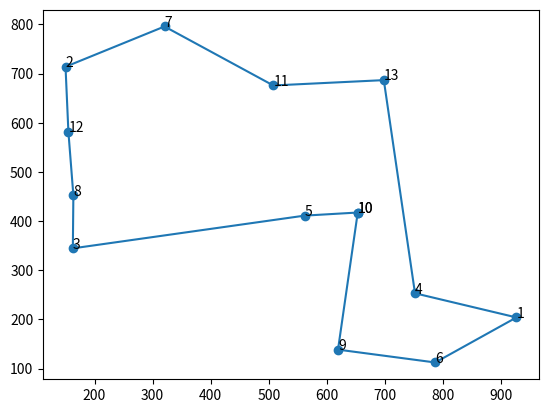

Write Python code to recreate this figure.
import numpy as np
from random import random
from random import shuffle
from numpy.random import randint
from copy import copy
import matplotlib.pyplot as plt #to plot the graph


#city = (x,y) point on 2d graph
class City:
    def __init__(self, x, y, name) -> None:
        self.x = x
        self.y = y
        self.name = name #name of the point

    #print(city) should print the name of the city
    def __repr__(self) -> str:
        return f"{self.name}"


# cities = list of cities in the TSP
class TSP:
    def __init__(self, city_list, start_temp, min_temp, cooling_rate) -> None:
        self.start_temp = start_temp
        self.min_temp = min_temp
        self.cooling_rate = cooling_rate

        #city_list = [(x,y, name)]
        self.cities = [] #list of cities in the problem
        for c in city_list :
            x = c[0]
            y = c[1]
            name = c[2]
            self.cities.append(City(x,y,name))

        #state = list of cities in sequence

    
    #cost function
    # returns sum of edges btw adjecent cities
    def f(self, state) :
        dist = 0
        n = len(state)

        for i in range(0, n-1) :
            #add distance btw city i and city i+1 to the total distance
            city1 = state[i]
            city2 = state[i+1]
            dist = dist + self.distance_btw(city1, city2)

        #now only distance btw last city and first city is left
        dist = dist + self.distance_btw(state[n-1] , state[0])

        return dist


    #return distance btw 2 cities
    @staticmethod
    def distance_btw(c1, c2):
        dist = np.sqrt((c1.x - c2.x)**2 + (c1.y - c2.y)**2)
        return dist


    def solve(self):
        #start with a random state
        state = self.cities
        shuffle(state) 
        #print this random solution
        print(f"The initial random solution is {state} and the distance is {self.f(state)}\n")

        #best state found yet
        best_state = state

        #set temp to starting temp
        temp = self.start_temp
        while temp > self.min_temp :
            #neighbour state
            neighbour = self.generate_neighbour(state)

            #should we transition from current state to neighbour state?
            if self.transition(state, neighbour, temp) == True:
                state = neighbour

                #is this new state the best state yet?
                #lower f(x) = better state
                if self.f(state) < self.f(best_state) :
                    #update best state value
                    best_state = state

            #temperature decay
            temp = temp*self.cooling_rate
        ### iterations over ####

        #print the answers
        print(f"The answer is {best_state}. \nThe distance is {self.f(best_state)}\n")
        self.display(best_state)

        return best_state


    
    #generate neighbour state of the current state
    #by swapping any 2 cities randomly
    def generate_neighbour(self, state) :
        #state = #current state
        neighbour = copy(state)

        #random integer in range [0,n-1]
        i1 = randint(0, len(state))
        i2 = randint(0, len(state))

        #swap cities at index i1 and i2
        neighbour[i1] , neighbour[i2] = neighbour[i2] , neighbour[i1]

        return neighbour


    #return true if we should transition state-->neighbour
    def transition(self, state, neighbour, temp) :
        #calculate costs
        current_cost = self.f(state)
        neighbour_cost = self.f(neighbour)

        #if its a good move
        if neighbour_cost < current_cost : #low cost = better state
            return True

        #its a bad move
        # probability of accepting a bad move = value of metropolis function
        diff = current_cost - neighbour_cost
        probability = np.exp( diff/temp )

        if random() < probability :
            return True
        else:
            return False 


    #plot the graph
    def display(self, state) :
        x_coord = []
        y_coord = []
        names = []

        #add each city's coordinates to the list, in sequence
        for city in state:
            x_coord.append(city.x)
            y_coord.append(city.y)
            names.append(city.name) 

        #add the first city again at the end
        x_coord.append(state[0].x)
        y_coord.append(state[0].y)
        names.append(state[0].name)

        #scatter plot
        plt.scatter(x_coord, y_coord)
        #label all points
        for i in range(len(x_coord)):
            plt.annotate(names[i], (x_coord[i], y_coord[i] + 0.2))

        #connect the points with lines 
        plt.plot(x_coord, y_coord)
        plt.show()


############# driver code #####################
#list of cities
num = 13 #number of cities
cities = []
max_dist = 1000
for i in range(num) :
    tup = (max_dist*random(), max_dist*random(), i+1) #(x, y, name)
    cities.append(tup)

#test case
cities2 = [(947.3612445509046 , 872.9585107695043), (942.8609024631703 , 151.5408509461057), (944.7317526958012 , 123.33296895218825), (212.57740899784116 , 653.9571002434129), (188.3908379453012 , 349.25288255239786), (209.70695797968696 , 286.9696061099798), (275.8040347314483 , 17.565098727461482), (406.7735035187862 , 20.57622842965612), (853.7323446491461 , 123.48985777584132), (867.7433164109344 , 311.98198704313063), (962.0845394904624 , 447.4731786842732), (593.2445091792242 , 408.3265323472042), (569.3824107564518 , 485.2592895044864), (364.56046603040005 , 732.5706121326565), (118.60599689859053 , 883.4367479820525), (129.40647626991887 , 965.4524857132357)]
#num = 16
#shortest tot distance found yet = 3773  (image saved in this folder, figure3)
# SimulatedAnnealing(cities2, 10000, 1e-2, 0.98)

tsp = TSP(cities, 1000, 1e-3, 0.98)
tsp.solve()